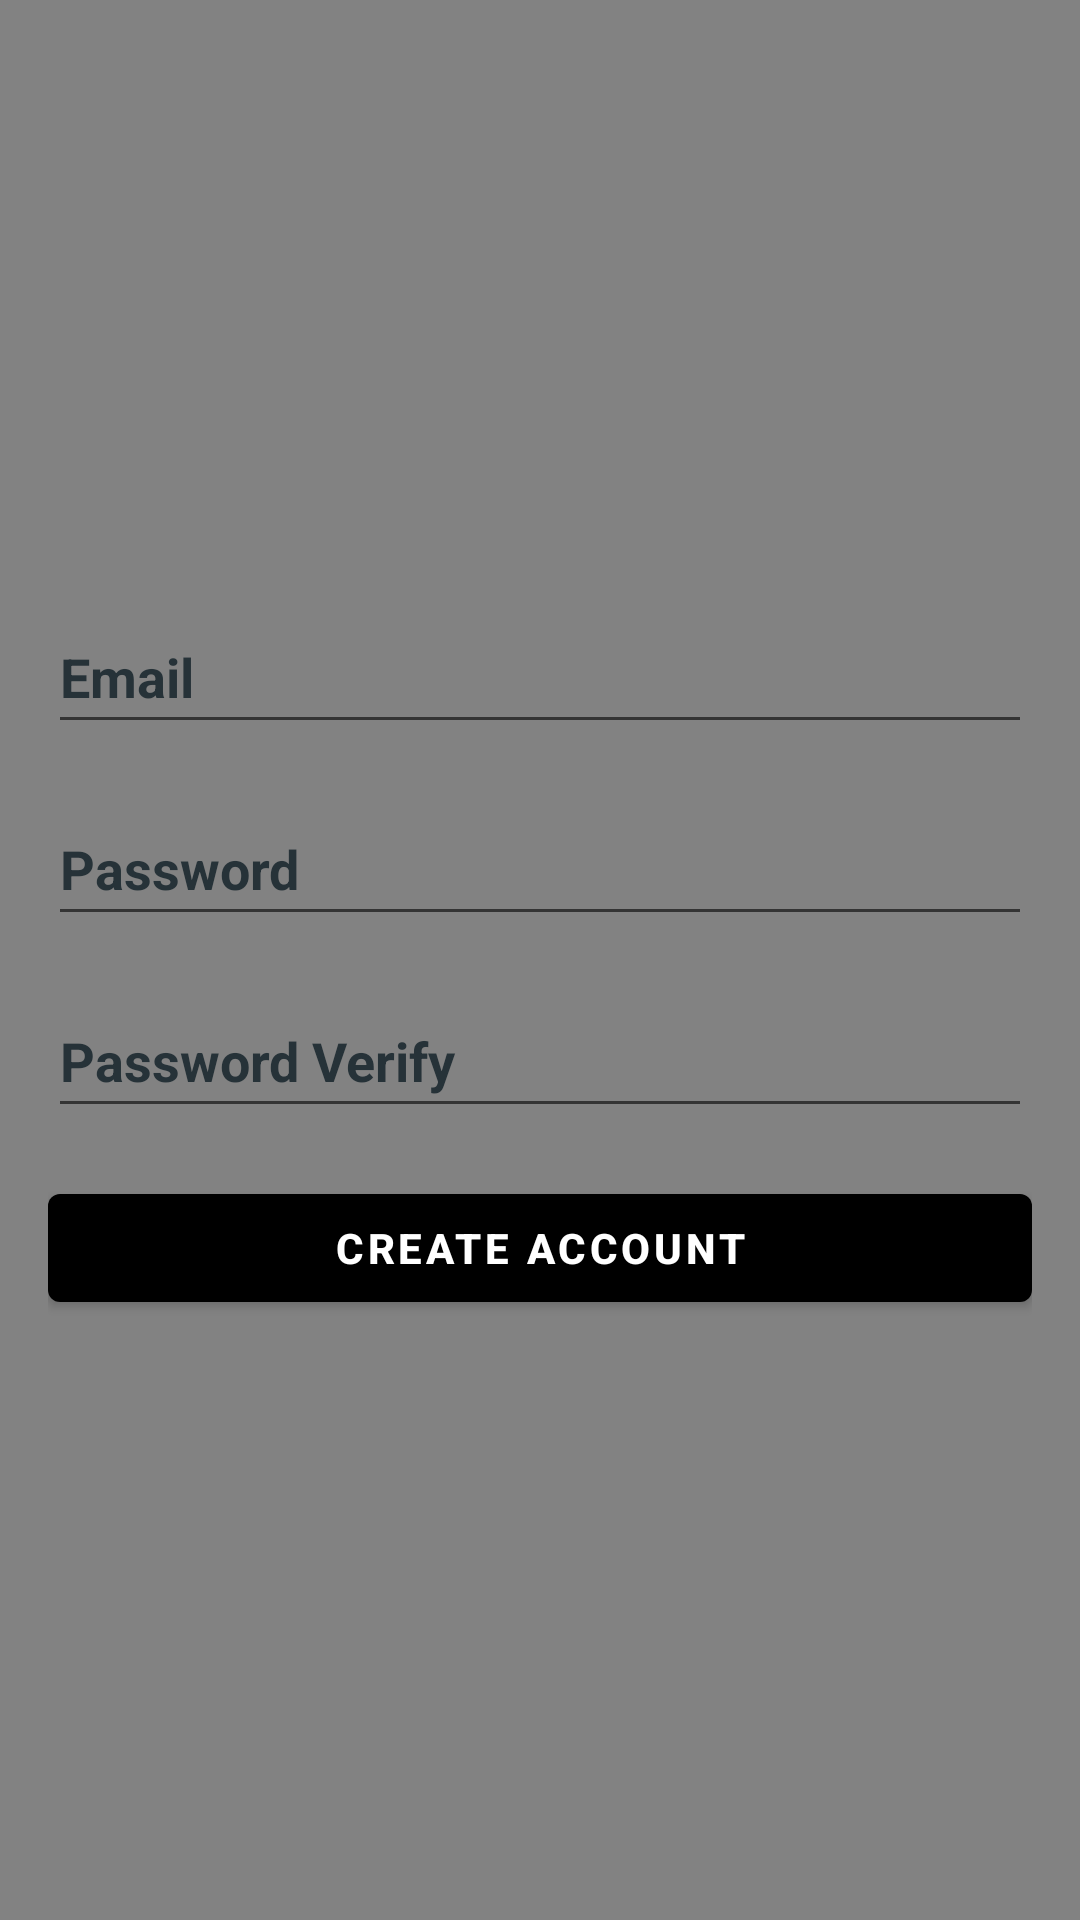

Reconstruct the res/layout file that produces this screen, plus the resources it refers to.
<!-- AndroidManifest.xml: activity theme Theme.BlindAssistant.noActionBar -->
<!-- res/layout/activity_create_account.xml -->
<?xml version="1.0" encoding="utf-8"?>
<LinearLayout xmlns:android="http://schemas.android.com/apk/res/android"
    xmlns:app="http://schemas.android.com/apk/res-auto"
    xmlns:tools="http://schemas.android.com/tools"
    android:layout_width="match_parent"
    android:layout_height="match_parent"
    android:background="@color/background_color"
    android:gravity="center"
    android:orientation="vertical"
    android:padding="16dp"
    tools:context=".CreateAccountActivity">

    <ProgressBar
        android:id="@+id/createAccountProgress"
        style="?android:attr/progressBarStyleLarge"
        android:layout_width="wrap_content"
        android:layout_height="wrap_content"
        android:visibility="gone" />

    <LinearLayout
        android:id="@+id/createAccountForm"
        android:layout_width="match_parent"
        android:layout_height="wrap_content"
        android:orientation="vertical">

        <AutoCompleteTextView
            android:id="@+id/emailCreate"
            android:layout_width="match_parent"
            android:layout_height="wrap_content"
            android:hint="@string/email_hint"
            android:inputType="textEmailAddress"
            android:maxLines="1"
            android:minHeight="48dp"
            android:textColorHint="#263238"
            android:textStyle="bold"
            tools:ignore="TextContrastCheck" />

        <AutoCompleteTextView
            android:id="@+id/passwordCreate"
            android:layout_width="match_parent"
            android:layout_height="wrap_content"
            android:layout_marginTop="16dp"
            android:hint="@string/password_hint"
            android:inputType="textPassword"
            android:maxLines="1"
            android:minHeight="48dp"
            android:textColorHint="#263238"
            android:textStyle="bold" />

        <AutoCompleteTextView
            android:id="@+id/passwordVerifyCreate"
            android:layout_width="match_parent"
            android:layout_height="wrap_content"
            android:layout_marginTop="16dp"
            android:hint="@string/password_verify_hint"
            android:inputType="textPassword"
            android:maxLines="1"
            android:minHeight="48dp"
            android:textColorHint="#263238"
            android:textStyle="bold" />

        <Button
            android:id="@+id/createAccountBtn"
            android:layout_width="match_parent"
            android:layout_height="wrap_content"
            android:layout_marginTop="16dp"
            android:text="@string/create_account_btn"
            android:textColor="@color/white"
            android:textStyle="bold" />

    </LinearLayout>

</LinearLayout>
<!-- resources referenced by this layout -->
<resources>
  <color name="background_color">#828282</color>
  <color name="white">#FFFFFFFF</color>
  <string name="create_account_btn">Create Account</string>
  <string name="email_hint">Email</string>
  <string name="password_hint">Password</string>
  <string name="password_verify_hint">Password Verify</string>
  <style name="Theme.BlindAssistant.noActionBar" parent="Theme.MaterialComponents.DayNight.NoActionBar">
          
          <item name="colorPrimary">@color/black</item>
          <item name="colorPrimaryVariant">@color/purple_700</item>
          <item name="colorOnPrimary">@color/white</item>
          
          <item name="colorSecondary">@color/teal_200</item>
          <item name="colorSecondaryVariant">@color/teal_700</item>
          <item name="colorOnSecondary">@color/black</item>
          
          <item name="android:statusBarColor">@color/black</item>
          
          <item name="android:windowAnimationStyle">@style/MyCustomActivityAnimation</item>
      </style>
  <color name="black">#FF000000</color>
  <color name="purple_700">#FF3700B3</color>
  <color name="teal_200">#FF03DAC5</color>
  <color name="teal_700">#FF018786</color>
  <style name="MyCustomActivityAnimation" parent="@android:style/Animation.Activity">
          <item name="android:activityOpenEnterAnimation">@anim/slide_in_right</item>
          <item name="android:activityOpenExitAnimation">@anim/slide_out_left</item>
          <item name="android:activityCloseEnterAnimation">@anim/slide_in_left</item>
          <item name="android:activityCloseExitAnimation">@anim/slide_out_right</item>
      </style>
</resources>
